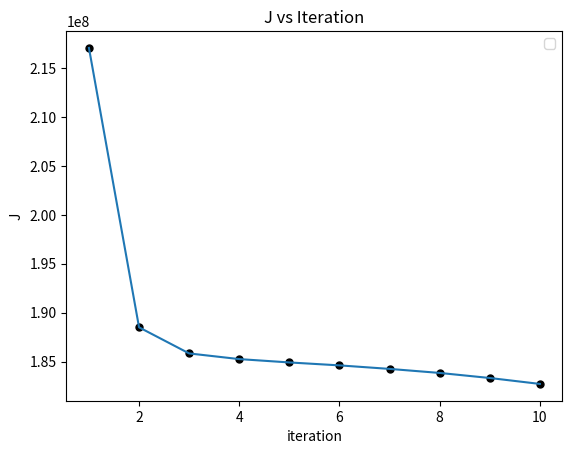

Reproduce this figure in Python.
import matplotlib.pyplot as plt


y = [217053186, 188504855, 185837156, 185258787, 184916943, 184616470, 184257261, 183844253, 183327702, 182722285]
# [82211453, 63430107, 58551919, 56659929, 55910007, 55641185, 55556589, 55521731, 55504809, 55494900]
# [48338982, 34928504, 32450424, 31775070, 31530421, 31380435, 31256237, 31161618, 31086343, 31021391]
x = [i for i in range(1,11)]

plt.scatter(x,y, color='k', s=25, marker="o")
plt.plot(x,y)
plt.xlabel('iteration')
plt.ylabel('J')
plt.title('J vs Iteration')
plt.legend()
plt.show()